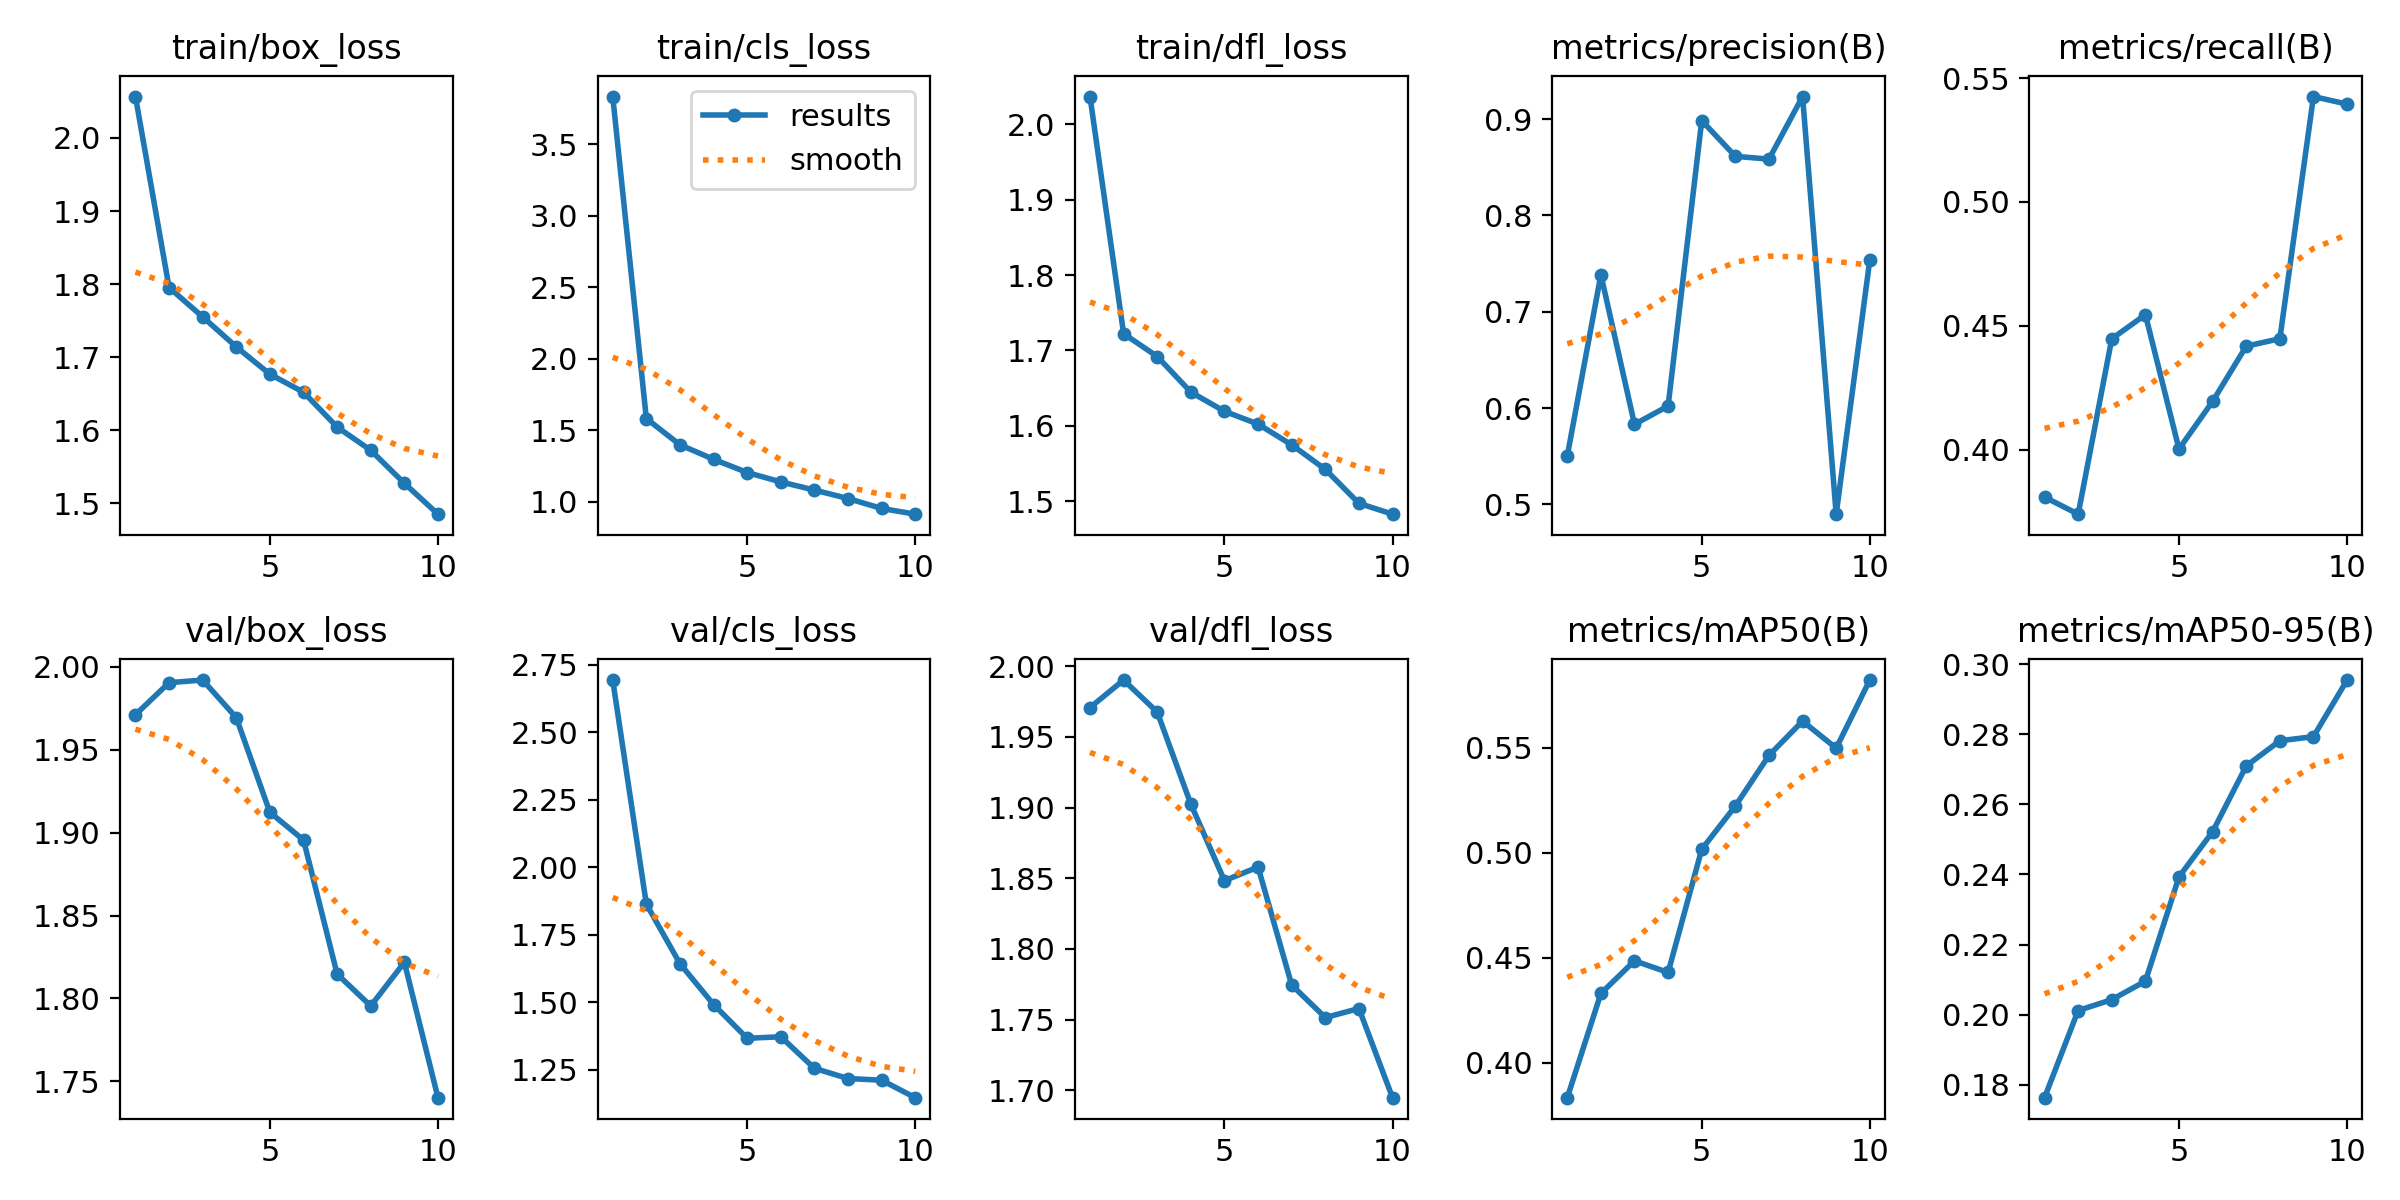

Data behind this chart, as committed beside it:
epoch, time, train/box_loss, train/cls_loss, train/dfl_loss, metrics/precision(B), metrics/recall(B), metrics/mAP50(B), metrics/mAP50-95(B), val/box_loss, val/cls_loss, val/dfl_loss, lr/pg0, lr/pg1, lr/pg2
1, 29.18, 2.057, 3.833, 2.037, 0.5502, 0.3809, 0.3834, 0.1763, 1.971, 2.692, 1.971, 0.0002162, 0.0002162, 0.0002162
2, 50.54, 1.795, 1.582, 1.722, 0.7383, 0.374, 0.433, 0.2012, 1.99, 1.864, 1.99, 0.0003951, 0.0003951, 0.0003951
3, 72.22, 1.755, 1.398, 1.692, 0.583, 0.4448, 0.4486, 0.2043, 1.992, 1.643, 1.968, 0.00053, 0.00053, 0.00053
4, 94.13, 1.714, 1.297, 1.645, 0.6021, 0.4545, 0.443, 0.2095, 1.969, 1.492, 1.902, 0.0004689, 0.0004689, 0.0004689
5, 116.3, 1.677, 1.205, 1.619, 0.8984, 0.4003, 0.5017, 0.2393, 1.912, 1.367, 1.848, 0.0004029, 0.0004029, 0.0004029
6, 138, 1.652, 1.139, 1.602, 0.8613, 0.4195, 0.5223, 0.2522, 1.896, 1.373, 1.858, 0.0003368, 0.0003368, 0.0003368
7, 159.8, 1.605, 1.082, 1.575, 0.8584, 0.4418, 0.5464, 0.271, 1.815, 1.256, 1.774, 0.0002708, 0.0002708, 0.0002708
8, 182, 1.573, 1.023, 1.542, 0.9233, 0.4448, 0.5627, 0.2782, 1.795, 1.218, 1.751, 0.0002048, 0.0002048, 0.0002048
9, 203.3, 1.528, 0.9536, 1.497, 0.4898, 0.5425, 0.5498, 0.2793, 1.822, 1.212, 1.758, 0.0001387, 0.0001387, 0.0001387
10, 225.8, 1.485, 0.9136, 1.483, 0.7537, 0.5395, 0.5823, 0.2955, 1.74, 1.148, 1.695, 7.2703e-05, 7.2703e-05, 7.2703e-05
